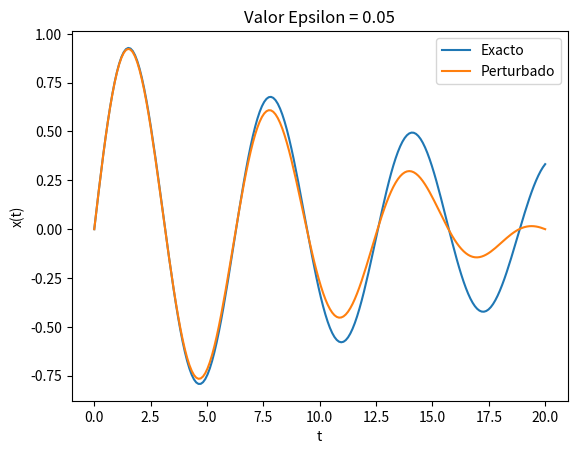

This figure's Python source:
# -*- coding: utf-8 -*-
"""
Created on Fri Nov 17 13:24:43 2023

[redacted]

Comparación de la solución exacta del Osc Arm Amortiguado y su aproximación 
por el método de las perturbaciones de primer orden
"""

import numpy as np
import matplotlib.pyplot as plt

Epsilon = 0.05

def Exacto(t):
    res = 1/(1-Epsilon**2) * np.exp(-Epsilon * t) * np.sin( np.sqrt( 1- Epsilon**2)*t)
    return res

def Perturb(t):
    res = np.sin(t) - Epsilon*t*np.sin(t)
    return res

x       = np.linspace(0, 20, 200)
y_ex    = Exacto(x)
y_pert  = Perturb(x)

plt.plot(x, y_ex, label='Exacto')
plt.plot(x, y_pert, label='Perturbado')
plt.xlabel('t')
plt.ylabel('x(t)')
plt.title('Valor Epsilon = ' + str(Epsilon))
plt.legend()

plt.show()


"""
COMENTARIO:
    
    PUES QUE SE PARECEN MUCHO Y TAL, QUE BAJANDO EL EPSILON SE PARECEN MÁS
    Y QUE CONFORME t CRECE LA DIFERENCIA SE HACE MAYOR COMO ES LÓGICO PORQ
    NOS VAMOS ALEJANDO DEL PUNTO EN EL QUE SE HA HECHO LA APROX QUE ES
    t=0

    QUE SE VE MUY BIEN COMO EL EXACTO ES AMORTIGUADO, EL PERTURBADO DECRECE
    PERO LUEGO CRECE ASÍ QUE NO SIRVE PARA NADA COMO APROXIMACIÓN PARA t 
    GRANDES

"""